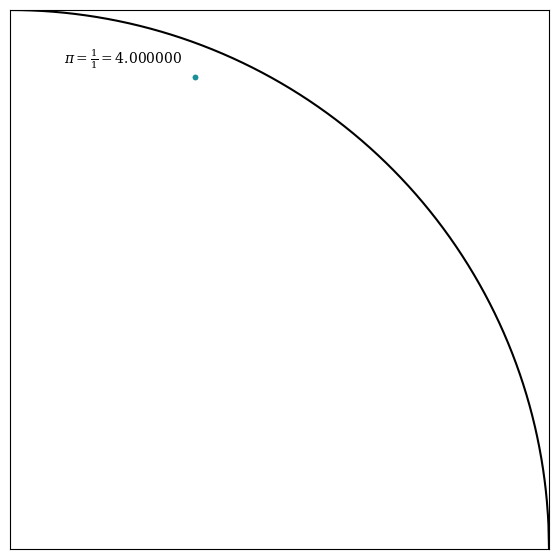

Source code (Python):
import numpy as np
import matplotlib.pyplot as plt
import matplotlib.animation as animation


#-------------------------------------------------------------------------------
#	Author: Evan M. Cornuelle 						
#	Date: 02/27/2022							
#																				#
#	Description: Animnate a Monte-Carlo simulation for the calculation of Pi
#																				#
#-------------------------------------------------------------------------------

#Global variables											
N=1000											#Number of data points
time = 10										#Animation time in s !not working!
dt = time/N 										#Time incremebt for animation !not working!
numerator = []										#Inside circle array

#Set up the figure pane
fig, ax = plt.subplots(1,figsize=(7, 7))						#Set figure size				
ax.set_aspect('equal')									#Set the aspect ratio of the figure to 1:1
ax.set_xlim(0, 1), ax.set_xticks([])							#Set axes limits to [0,1] and remove all tics
ax.set_ylim(0, 1), ax.set_yticks([])


#Create data 
points = np.random.uniform(0,1,(N,2))							#Generate random (x,y) values


#Construct the scatter plot for animation
a = np.linspace(0,1,1000)								#Create x-data to plot circle
b = (1 - a**2)**(1/2)									#Calculate y-data for circle
ax.plot(a,b,'k-')									#Plot circle as a black line

scatter, = ax.plot([],[],'o',markersize=3,color='#1c9099')				#Empty scatter plot for animation
historyX, historyY = [], []								#Empty list to store animation history


#Update plot with rolling calculation of Pi
pi_template = r'$\pi = \frac{%i}{%i} = %f$'
text = ax.text(0.1, 0.9,'',math_fontfamily='dejavuserif')

for i in range(N):									#Find if random point is inside circle
	randomPointLength = points[i,0]**2 + points[i,1]**2
	numerator.append(not(np.floor(randomPointLength)))				#If floor == 0, append 1. If floor == 1 append 0

num = np.cumsum(numerator)								#Number of points in circle is cumsum(numerator)



#Function that will update the animation
def animate(i):

	historyX.append(points[i,0])
	historyY.append(points[i,1])

	scatter.set_data(historyX,historyY)
	text.set_text(pi_template %(num[i],(i+1),4*num[i]/(i+1)))

	return scatter, text
	

#Animate
ani = animation.FuncAnimation(fig,animate,frames = N,interval=1000*dt,blit=True,repeat=False)

#Show the plot
plt.show()


